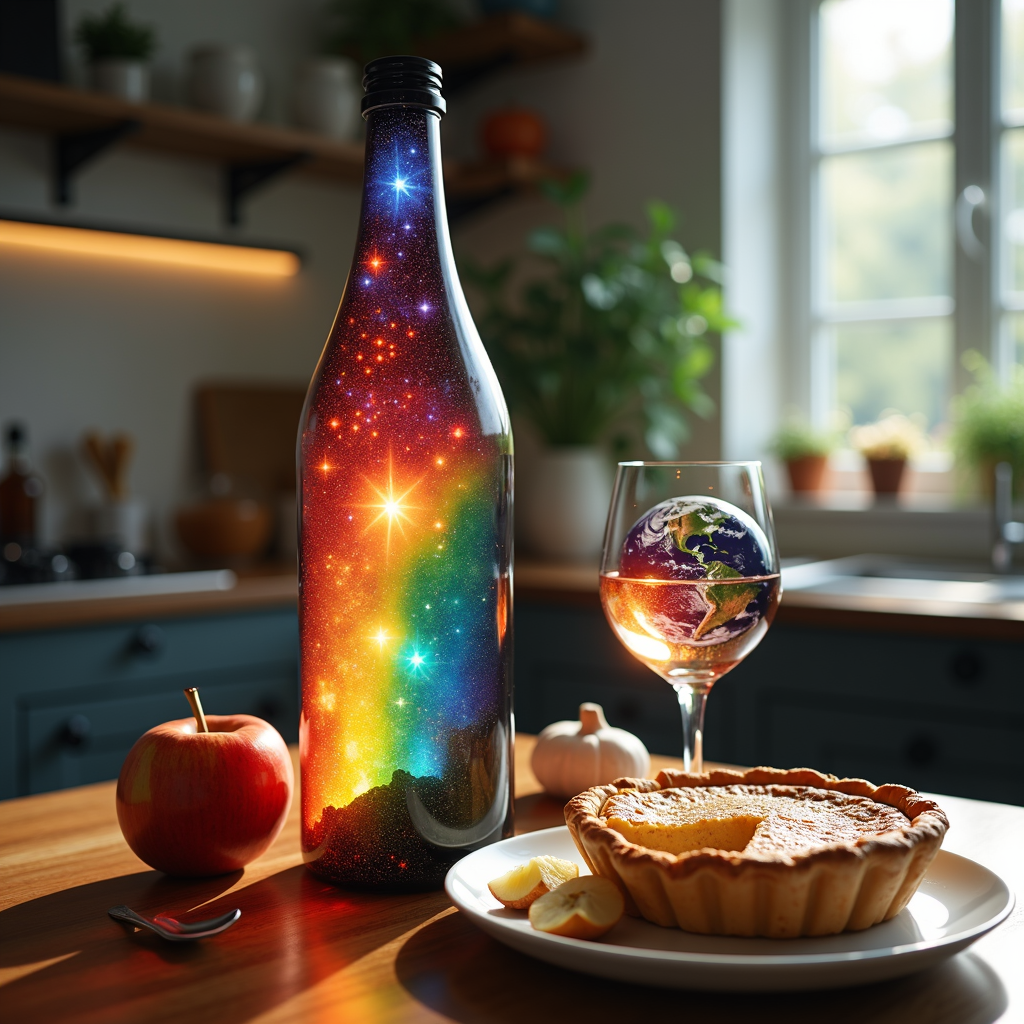
Generation parameters embedded in this image by ComfyUI (PNG 'prompt' text chunk: the API-format workflow graph, JSON):
{"5":{"inputs":{"width":1024,"height":1024,"batch_size":1},"class_type":"EmptyLatentImage","_meta":{"title":"Empty Latent Image"}},"6":{"inputs":{"text":"a bottle with a beautiful rainbow galaxy inside it on top of a wooden table in the middle of a modern kitchen beside a plate of vegetables and mushrooms and a wine glasse that contains a planet earth with a plate with a half eaten apple pie on it","clip":["15",0]},"class_type":"CLIPTextEncode","_meta":{"title":"CLIP Text Encode (Prompt)"}},"8":{"inputs":{"samples":["17",0],"vae":["12",0]},"class_type":"VAEDecode","_meta":{"title":"VAE Decode"}},"9":{"inputs":{"filename_prefix":"ComfyUI","images":["8",0]},"class_type":"SaveImage","_meta":{"title":"Save Image"}},"10":{"inputs":{"unet_name":"Kijai_flux1-dev-fp8-e4m3fn.safetensors","weight_dtype":"fp8_e4m3fn"},"class_type":"UNETLoader","_meta":{"title":"Load Diffusion Model"}},"12":{"inputs":{"vae_name":"Kijai_flux-vae-bf16.safetensors"},"class_type":"VAELoader","_meta":{"title":"Load VAE"}},"15":{"inputs":{"clip_name1":"comfya_clip_l.safetensors","clip_name2":"comfya_t5xxl_fp8_e4m3fn.safetensors","type":"flux","device":"default"},"class_type":"DualCLIPLoader","_meta":{"title":"DualCLIPLoader"}},"16":{"inputs":{"model":["10",0],"conditioning":["6",0]},"class_type":"BasicGuider","_meta":{"title":"BasicGuider"}},"17":{"inputs":{"noise":["18",0],"guider":["16",0],"sampler":["19",0],"sigmas":["20",0],"latent_image":["5",0]},"class_type":"SamplerCustomAdvanced","_meta":{"title":"SamplerCustomAdvanced"}},"18":{"inputs":{"noise_seed":932522614656658},"class_type":"RandomNoise","_meta":{"title":"RandomNoise"}},"19":{"inputs":{"sampler_name":"euler"},"class_type":"KSamplerSelect","_meta":{"title":"KSamplerSelect"}},"20":{"inputs":{"scheduler":"normal","steps":50,"denoise":1.0,"model":["10",0]},"class_type":"BasicScheduler","_meta":{"title":"BasicScheduler"}}}